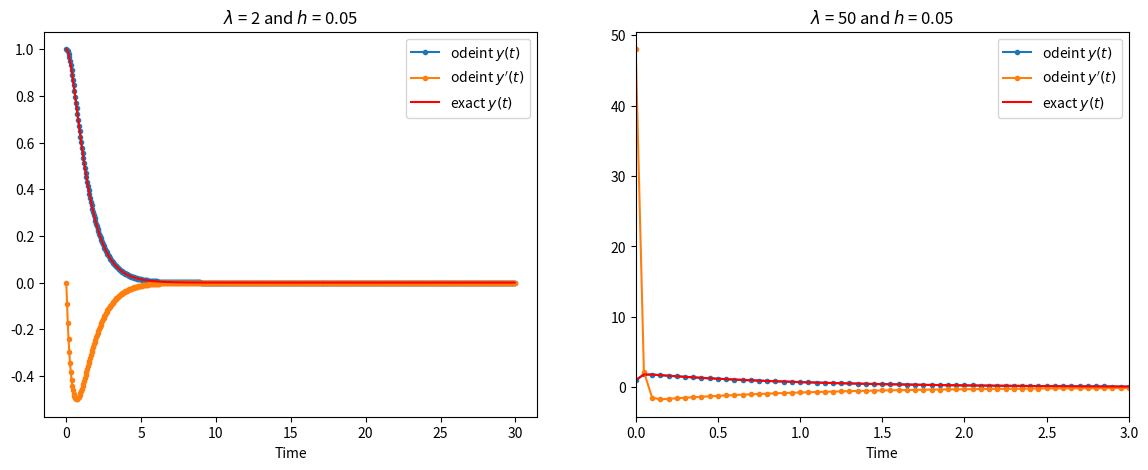

This figure's Python source:
import numpy as np
from scipy.integrate import odeint
import matplotlib.pyplot as plt

lbd = 2
def f(y,t):
    return [y[1], -lbd*y[0]-(lbd+1)*y[1]]
    
y0 = [1., lbd-2]

T = 30
h = 0.05
ts = np.arange(0.0001, T, h)
ys = odeint(f, y0, ts)

plt.figure(figsize=[14,5])
plt.subplot(121)
plt.plot(ts, ys[:,:], '.-')
plt.plot(ts, 2*np.exp(-ts)-np.exp(-lbd*ts),'r')
plt.xlabel('Time')
plt.title('$\lambda$ = %d and $h$ = %.2f' % (lbd,h))
plt.legend(['odeint $y(t)$','odeint $y\'(t)$', 'exact $y(t)$'])

lbd = 50
y0 = [1., lbd-2]
ys2 = odeint(f, y0, ts)

plt.subplot(122)
plt.plot(ts, ys2[:,:], '.-')
plt.plot(ts, 2*np.exp(-ts)-np.exp(-lbd*ts),'r')
plt.xlim(0,T/10)
plt.xlabel('Time')
plt.title('$\lambda$ = %d and $h$ = %.2f' % (lbd,h))
plt.legend(['odeint $y(t)$','odeint $y\'(t)$', 'exact $y(t)$'])

plt.show()